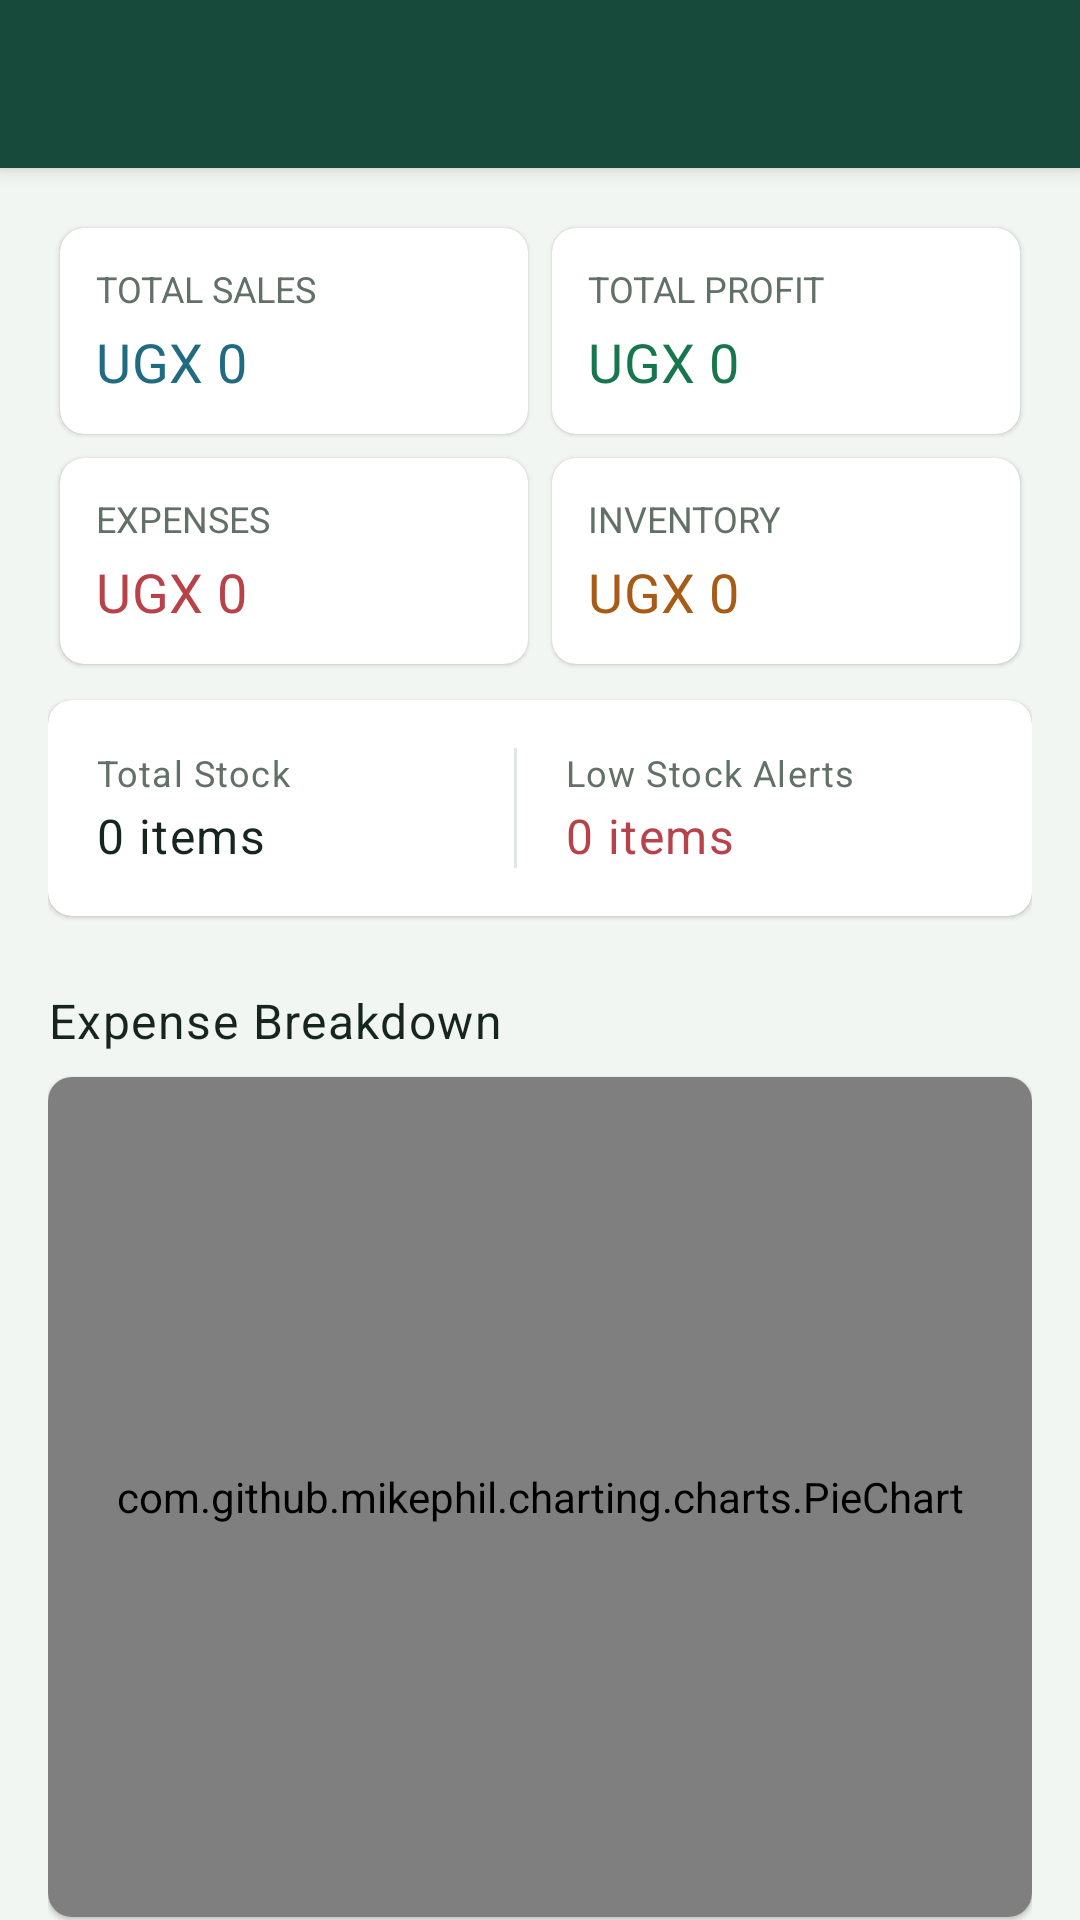

Layout XML and referenced resources for this Android screen:
<!-- AndroidManifest.xml: application theme Theme.FinanceApp -->
<!-- res/layout/activity_reports.xml -->
<?xml version="1.0" encoding="utf-8"?>
<androidx.coordinatorlayout.widget.CoordinatorLayout xmlns:android="http://schemas.android.com/apk/res/android"
    xmlns:app="http://schemas.android.com/apk/res-auto"
    android:layout_width="match_parent"
    android:layout_height="match_parent"
    android:background="@color/background">

    <com.google.android.material.appbar.AppBarLayout
        android:layout_width="match_parent"
        android:layout_height="wrap_content"
        android:background="@color/primary"
        app:elevation="4dp">

        <com.google.android.material.appbar.MaterialToolbar
            android:id="@+id/toolbar"
            android:layout_width="match_parent"
            android:layout_height="?attr/actionBarSize"
            app:navigationIconTint="@color/text_on_primary"
            app:titleTextColor="@color/text_on_primary" />
    </com.google.android.material.appbar.AppBarLayout>

    <androidx.core.widget.NestedScrollView
        android:layout_width="match_parent"
        android:layout_height="match_parent"
        app:layout_behavior="@string/appbar_scrolling_view_behavior">

        <LinearLayout
            android:layout_width="match_parent"
            android:layout_height="wrap_content"
            android:orientation="vertical"
            android:padding="@dimen/spacing_md">

            <GridLayout
                android:layout_width="match_parent"
                android:layout_height="wrap_content"
                android:columnCount="2">

                <com.google.android.material.card.MaterialCardView
                    style="@style/Card.Dashboard"
                    android:layout_width="0dp"
                    android:layout_height="wrap_content"
                    android:layout_columnWeight="1"
                    android:layout_margin="4dp">

                    <LinearLayout android:layout_width="match_parent" android:layout_height="wrap_content" android:orientation="vertical" android:padding="12dp">
                        <TextView style="@style/Text.StatLabel" android:layout_width="wrap_content" android:layout_height="wrap_content" android:text="Total Sales" />
                        <TextView android:id="@+id/tvReportSales" style="@style/Text.StatValue" android:layout_width="wrap_content" android:layout_height="wrap_content" android:layout_marginTop="4dp" android:text="UGX 0" android:textColor="@color/stat_sales_icon" />
                    </LinearLayout>
                </com.google.android.material.card.MaterialCardView>

                <com.google.android.material.card.MaterialCardView
                    style="@style/Card.Dashboard"
                    android:layout_width="0dp"
                    android:layout_height="wrap_content"
                    android:layout_columnWeight="1"
                    android:layout_margin="4dp">

                    <LinearLayout android:layout_width="match_parent" android:layout_height="wrap_content" android:orientation="vertical" android:padding="12dp">
                        <TextView style="@style/Text.StatLabel" android:layout_width="wrap_content" android:layout_height="wrap_content" android:text="Total Profit" />
                        <TextView android:id="@+id/tvReportProfit" style="@style/Text.StatValue" android:layout_width="wrap_content" android:layout_height="wrap_content" android:layout_marginTop="4dp" android:text="UGX 0" android:textColor="@color/success" />
                    </LinearLayout>
                </com.google.android.material.card.MaterialCardView>

                <com.google.android.material.card.MaterialCardView
                    style="@style/Card.Dashboard"
                    android:layout_width="0dp"
                    android:layout_height="wrap_content"
                    android:layout_columnWeight="1"
                    android:layout_margin="4dp">

                    <LinearLayout android:layout_width="match_parent" android:layout_height="wrap_content" android:orientation="vertical" android:padding="12dp">
                        <TextView style="@style/Text.StatLabel" android:layout_width="wrap_content" android:layout_height="wrap_content" android:text="Expenses" />
                        <TextView android:id="@+id/tvReportExpenses" style="@style/Text.StatValue" android:layout_width="wrap_content" android:layout_height="wrap_content" android:layout_marginTop="4dp" android:text="UGX 0" android:textColor="@color/danger" />
                    </LinearLayout>
                </com.google.android.material.card.MaterialCardView>

                <com.google.android.material.card.MaterialCardView
                    style="@style/Card.Dashboard"
                    android:layout_width="0dp"
                    android:layout_height="wrap_content"
                    android:layout_columnWeight="1"
                    android:layout_margin="4dp">

                    <LinearLayout android:layout_width="match_parent" android:layout_height="wrap_content" android:orientation="vertical" android:padding="12dp">
                        <TextView style="@style/Text.StatLabel" android:layout_width="wrap_content" android:layout_height="wrap_content" android:text="Inventory" />
                        <TextView android:id="@+id/tvReportInventory" style="@style/Text.StatValue" android:layout_width="wrap_content" android:layout_height="wrap_content" android:layout_marginTop="4dp" android:text="UGX 0" android:textColor="@color/warning" />
                    </LinearLayout>
                </com.google.android.material.card.MaterialCardView>
            </GridLayout>

            <com.google.android.material.card.MaterialCardView
                style="@style/Card.Dashboard"
                android:layout_width="match_parent"
                android:layout_height="wrap_content"
                android:layout_marginTop="@dimen/spacing_sm">

                <LinearLayout
                    android:layout_width="match_parent"
                    android:layout_height="wrap_content"
                    android:orientation="horizontal"
                    android:padding="@dimen/spacing_md">

                    <LinearLayout android:layout_width="0dp" android:layout_height="wrap_content" android:layout_weight="1" android:orientation="vertical">
                        <TextView style="@style/Text.Caption" android:layout_width="wrap_content" android:layout_height="wrap_content" android:text="Total Stock" />
                        <TextView android:id="@+id/tvReportStock" style="@style/Text.Subtitle" android:layout_width="wrap_content" android:layout_height="wrap_content" android:layout_marginTop="2dp" android:text="0 items" />
                    </LinearLayout>

                    <View android:layout_width="1dp" android:layout_height="match_parent" android:background="@color/divider" />

                    <LinearLayout android:layout_width="0dp" android:layout_height="wrap_content" android:layout_weight="1" android:layout_marginStart="@dimen/spacing_md" android:orientation="vertical">
                        <TextView style="@style/Text.Caption" android:layout_width="wrap_content" android:layout_height="wrap_content" android:text="Low Stock Alerts" />
                        <TextView android:id="@+id/tvReportLowStock" style="@style/Text.Subtitle" android:layout_width="wrap_content" android:layout_height="wrap_content" android:layout_marginTop="2dp" android:text="0 items" android:textColor="@color/danger" />
                    </LinearLayout>
                </LinearLayout>
            </com.google.android.material.card.MaterialCardView>

            <TextView style="@style/Text.SectionHeader" android:layout_width="wrap_content" android:layout_height="wrap_content" android:text="Expense Breakdown" />

            <com.google.android.material.card.MaterialCardView
                style="@style/Card.Dashboard"
                android:layout_width="match_parent"
                android:layout_height="wrap_content">

                <com.github.mikephil.charting.charts.PieChart
                    android:id="@+id/pieChart"
                    android:layout_width="match_parent"
                    android:layout_height="280dp"
                    android:padding="@dimen/spacing_sm" />
            </com.google.android.material.card.MaterialCardView>

            <TextView style="@style/Text.SectionHeader" android:layout_width="wrap_content" android:layout_height="wrap_content" android:text="Financial Overview" />

            <com.google.android.material.card.MaterialCardView
                style="@style/Card.Dashboard"
                android:layout_width="match_parent"
                android:layout_height="wrap_content"
                android:layout_marginBottom="@dimen/spacing_lg">

                <com.github.mikephil.charting.charts.BarChart
                    android:id="@+id/barChart"
                    android:layout_width="match_parent"
                    android:layout_height="280dp"
                    android:padding="@dimen/spacing_sm" />
            </com.google.android.material.card.MaterialCardView>

        </LinearLayout>
    </androidx.core.widget.NestedScrollView>
</androidx.coordinatorlayout.widget.CoordinatorLayout>
<!-- resources referenced by this layout -->
<resources>
  <color name="background">#F2F6F3</color>
  <color name="danger">#B8424A</color>
  <color name="divider">#DEE7E1</color>
  <color name="primary">#174A3A</color>
  <color name="stat_sales_icon">#216B82</color>
  <color name="success">#18764F</color>
  <color name="text_on_primary">#FFFFFF</color>
  <color name="warning">#A75B17</color>
  <dimen name="spacing_lg">24dp</dimen>
  <dimen name="spacing_md">16dp</dimen>
  <dimen name="spacing_sm">8dp</dimen>
  <style name="Card.Dashboard" parent="Widget.MaterialComponents.CardView">
          <item name="cardCornerRadius">@dimen/radius_md</item>
          <item name="cardElevation">@dimen/card_elevation</item>
          <item name="cardBackgroundColor">@color/surface</item>
          <item name="contentPadding">0dp</item>
      </style>
  <style name="Text.Caption" parent="TextAppearance.MaterialComponents.Caption">
          <item name="android:textColor">@color/text_secondary</item>
          <item name="android:textSize">@dimen/text_caption</item>
      </style>
  <style name="Text.SectionHeader" parent="Text.Subtitle">
          <item name="android:layout_marginTop">@dimen/spacing_lg</item>
          <item name="android:layout_marginBottom">@dimen/spacing_sm</item>
      </style>
  <style name="Text.StatLabel" parent="Text.Caption">
          <item name="android:textColor">@color/text_secondary</item>
          <item name="android:textAllCaps">true</item>
          <item name="android:letterSpacing">0</item>
      </style>
  <style name="Text.StatValue" parent="TextAppearance.MaterialComponents.Subtitle1">
          <item name="android:textColor">@color/text_primary</item>
          <item name="android:textSize">@dimen/text_stat_value</item>
          <item name="android:fontFamily">sans-serif-medium</item>
      </style>
  <style name="Text.Subtitle" parent="TextAppearance.MaterialComponents.Body1">
          <item name="android:textColor">@color/text_primary</item>
          <item name="android:textSize">@dimen/text_subtitle</item>
          <item name="android:fontFamily">sans-serif-medium</item>
      </style>
  <dimen name="radius_md">8dp</dimen>
  <dimen name="card_elevation">1dp</dimen>
  <color name="surface">#FFFFFF</color>
  <color name="text_secondary">#617168</color>
  <dimen name="text_caption">12sp</dimen>
  <color name="text_primary">#17251F</color>
  <dimen name="text_stat_value">18sp</dimen>
  <dimen name="text_subtitle">16sp</dimen>
  <color name="primary_dark">#0D3026</color>
  <color name="accent">#E8B943</color>
  <color name="accent_light">#F8E8B5</color>
  <color name="text_on_accent">#17251F</color>
  <style name="Button.Primary" parent="Widget.MaterialComponents.Button">
          <item name="android:textColor">@color/text_on_primary</item>
          <item name="backgroundTint">@color/primary</item>
          <item name="cornerRadius">@dimen/radius_md</item>
          <item name="android:paddingTop">14dp</item>
          <item name="android:paddingBottom">14dp</item>
          <item name="android:textAllCaps">false</item>
          <item name="android:fontFamily">sans-serif-medium</item>
      </style>
  <style name="Fab.Primary" parent="Widget.MaterialComponents.FloatingActionButton">
          <item name="backgroundTint">@color/accent</item>
          <item name="tint">@color/text_on_accent</item>
          <item name="elevation">6dp</item>
      </style>
  <style name="TextInput.Finance" parent="Widget.MaterialComponents.TextInputLayout.OutlinedBox">
          <item name="boxCornerRadiusTopStart">@dimen/radius_sm</item>
          <item name="boxCornerRadiusTopEnd">@dimen/radius_sm</item>
          <item name="boxCornerRadiusBottomStart">@dimen/radius_sm</item>
          <item name="boxCornerRadiusBottomEnd">@dimen/radius_sm</item>
          <item name="boxStrokeColor">@color/primary</item>
          <item name="hintTextColor">@color/text_hint</item>
      </style>
  <dimen name="radius_sm">4dp</dimen>
  <color name="text_hint">#87958C</color>
</resources>
